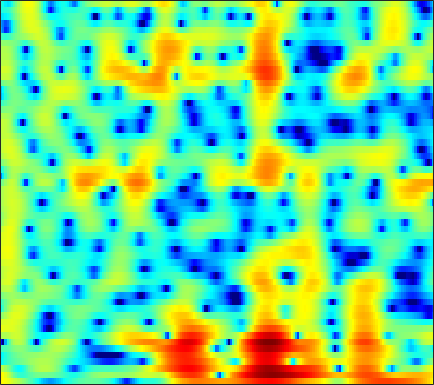

The table this chart was drawn from, first rows:
5.2077, 4.9564, 4.5817, 4.1611, 3.8186, 3.3222, 2.7934, 2.3726, 1.785, 1.1575, 0.51817, 0.012641, -0.71871, -1.5084, -2.1435, -3.0527, -4.0288, -4.8055, -5.8901, -6.9975, -8.0063, -8.643, -9.1557, -9.1843
5.468, 4.816, 3.834, 2.721, 1.806, 0.4968, -0.8331, -1.767, -2.755, -3.266, -3.245, -2.973, -2.443, -1.881, -1.497, -1.078, -0.7735, -0.6206, -0.5062, -0.4755, -0.5151, -0.5846, -0.7206, -0.8973
2.512, 1.951, 1.103, 0.1121, -0.7372, -2.001, -3.341, -4.266, -5.059, -4.98, -4.104, -3.177, -1.909, -0.7714, -0.04046, 0.761, 1.366, 1.705, 2.019, 2.182, 2.199, 2.123, 1.905, 1.547
-5.367, -4.49, -3.531, -2.805, -2.388, -1.944, -1.587, -1.348, -1.032, -0.7092, -0.3532, -0.0714, 0.3124, 0.6844, 0.9494, 1.258, 1.512, 1.661, 1.804, 1.878, 1.867, 1.8, 1.633, 1.371
-5.642, -4.745, -3.678, -2.79, -2.234, -1.611, -1.106, -0.7954, -0.4543, -0.1857, 0.02755, 0.1671, 0.3061, 0.4348, 0.5242, 0.6432, 0.7607, 0.8541, 0.985, 1.118, 1.232, 1.298, 1.339, 1.321
-2.316, -2.299, -2.025, -1.538, -1.117, -0.5559, -0.07806, 0.1854, 0.3854, 0.386, 0.1822, -0.09859, -0.6273, -1.251, -1.743, -2.263, -2.468, -2.351, -1.858, -1.117, -0.3115, 0.2582, 0.929, 1.466
-15.04, -21.02, -8.215, -3.486, -1.37, 0.4898, 1.625, 2.112, 2.352, 2.159, 1.53, 0.7389, -0.8239, -3.145, -5.643, -10.78, -19.73, -14.8, -8.155, -4.546, -2.22, -0.9518, 0.3469, 1.339
1.887, 1.669, 1.721, 2.051, 2.362, 2.74, 2.973, 3.006, 2.85, 2.449, 1.8, 1.167, 0.1372, -1.055, -1.981, -3.148, -4.135, -4.688, -5.159, -5.402, -5.432, -5.317, -4.942, -4.308
4.117, 4.016, 3.92, 3.846, 3.785, 3.671, 3.488, 3.284, 2.899, 2.367, 1.683, 1.069, 0.1111, -1.011, -1.956, -3.35, -4.912, -6.253, -8.36, -11.02, -14.68, -18.75, -26.06, -19.36
3.222, 3.361, 3.541, 3.693, 3.767, 3.788, 3.703, 3.563, 3.254, 2.794, 2.162, 1.573, 0.6292, -0.5109, -1.502, -3.002, -4.716, -6.157, -8.246, -10.46, -12.57, -13.81, -14.62, -14.21
0.06384, 0.8606, 1.826, 2.623, 3.099, 3.561, 3.826, 3.905, 3.843, 3.599, 3.168, 2.718, 1.95, 0.9786, 0.09538, -1.295, -2.949, -4.38, -6.653, -9.541, -13.46, -17.8, -31.85, -21.81
-4.529, -2.559, -0.5935, 0.8446, 1.662, 2.473, 3.014, 3.264, 3.411, 3.379, 3.179, 2.925, 2.452, 1.833, 1.268, 0.3836, -0.6452, -1.506, -2.756, -4.075, -5.354, -6.137, -6.755, -6.729
-3.058, -2.024, -0.8038, 0.1861, 0.7689, 1.348, 1.731, 1.905, 2.012, 1.997, 1.893, 1.772, 1.557, 1.303, 1.086, 0.7476, 0.3553, 0.03504, -0.396, -0.8236, -1.232, -1.498, -1.768, -1.935
-0.5042, -0.0119, 0.5319, 0.9113, 1.077, 1.123, 0.9815, 0.768, 0.4035, 0.01343, -0.2895, -0.3979, -0.3726, -0.1979, -0.008673, 0.251, 0.4577, 0.5483, 0.5951, 0.5619, 0.4591, 0.3461, 0.1572, -0.06369
1.593, 2.004, 2.344, 2.41, 2.263, 1.754, 0.8216, -0.2042, -2.074, -4.549, -7.09, -7.75, -6.045, -3.64, -2.16, -0.6833, 0.3189, 0.8101, 1.168, 1.268, 1.202, 1.063, 0.8045, 0.5065
2.246, 2.885, 3.425, 3.598, 3.478, 2.975, 2.037, 1.014, -0.8294, -3.161, -5.414, -5.992, -4.722, -2.746, -1.469, -0.2402, 0.4753, 0.7303, 0.7357, 0.384, -0.291, -0.9599, -1.957, -2.859
1.655, 2.409, 3.101, 3.473, 3.548, 3.413, 3.051, 2.657, 2.021, 1.359, 0.7966, 0.4914, 0.2702, 0.1806, 0.1547, 0.08728, -0.1293, -0.443, -1.104, -2.135, -3.711, -5.373, -8.647, -14.57
1.901, 2.447, 2.98, 3.294, 3.393, 3.349, 3.123, 2.859, 2.4, 1.853, 1.272, 0.8276, 0.2727, -0.2466, -0.6127, -1.075, -1.52, -1.885, -2.465, -3.183, -4.069, -4.851, -5.976, -6.949
2.805, 3.198, 3.568, 3.743, 3.752, 3.587, 3.222, 2.821, 2.128, 1.265, 0.2519, -0.5809, -1.726, -2.767, -3.402, -3.947, -4.112, -4.052, -3.873, -3.698, -3.586, -3.566, -3.586, -3.614
3.652, 4.034, 4.363, 4.476, 4.407, 4.111, 3.576, 2.996, 1.977, 0.6359, -1.105, -2.731, -5.518, -9.193, -12.38, -13.84, -10.71, -8.399, -6.116, -4.582, -3.582, -3.076, -2.649, -2.451
3.75, 4.175, 4.519, 4.625, 4.54, 4.212, 3.63, 3.023, 1.972, 0.637, -1.009, -2.458, -4.71, -7.167, -8.748, -9.438, -8.205, -6.866, -5.245, -3.972, -3.095, -2.666, -2.382, -2.404
3.421, 3.835, 4.181, 4.283, 4.205, 3.884, 3.315, 2.741, 1.786, 0.6626, -0.5656, -1.474, -2.591, -3.475, -3.881, -4.052, -3.872, -3.541, -3.021, -2.542, -2.184, -2.056, -2.113, -2.462
3.181, 3.643, 4.081, 4.263, 4.221, 3.904, 3.28, 2.608, 1.434, -0.05262, -1.786, -3.145, -4.685, -5.488, -5.421, -4.671, -3.671, -2.939, -2.084, -1.475, -1.108, -1.014, -1.133, -1.546
2.154, 3.001, 3.819, 4.294, 4.4, 4.218, 3.645, 2.925, 1.549, -0.4283, -3.262, -6.345, -13.32, -25.01, -13.09, -7.345, -4.284, -2.789, -1.444, -0.5654, -0.09384, 0.04555, -0.0352, -0.4172
0.1676, 1.449, 2.654, 3.409, 3.705, 3.777, 3.498, 3.052, 2.175, 0.9956, -0.42, -1.555, -2.834, -3.518, -3.513, -3, -2.279, -1.733, -1.138, -0.6982, -0.4457, -0.3693, -0.4439, -0.7385
0.08977, 1.018, 2.014, 2.694, 3.021, 3.215, 3.148, 2.951, 2.494, 1.869, 1.144, 0.564, -0.2052, -0.8797, -1.324, -1.797, -2.153, -2.354, -2.474, -2.494, -2.382, -2.254, -2.091, -1.994
0.952, 1.584, 2.292, 2.819, 3.083, 3.255, 3.225, 3.083, 2.739, 2.23, 1.574, 1.006, 0.1077, -0.9193, -1.781, -3.07, -4.465, -5.524, -6.677, -7.078, -6.549, -5.776, -4.615, -3.571
1.413, 1.999, 2.61, 3.05, 3.255, 3.367, 3.302, 3.127, 2.762, 2.235, 1.534, 0.9067, -0.07828, -1.317, -2.445, -4.383, -7.034, -9.924, -16.76, -30.9, -14.06, -9.978, -6.68, -4.561
1.474, 2.02, 2.593, 2.965, 3.111, 3.136, 2.971, 2.716, 2.229, 1.611, 0.9078, 0.3331, -0.4277, -1.261, -1.928, -2.95, -4.107, -5.013, -6.028, -6.336, -5.785, -5.046, -3.967, -3.074
1.421, 1.933, 2.536, 2.945, 3.1, 3.058, 2.692, 2.213, 1.281, 0.1174, -1.039, -1.754, -2.195, -2.064, -1.782, -1.329, -1.032, -0.8342, -0.6849, -0.5545, -0.4696, -0.4153, -0.4543, -0.7007
-1.041, -0.05908, 1.184, 2.173, 2.644, 2.827, 2.448, 1.751, 0.1462, -2.555, -7.228, -13.51, -13.78, -6.367, -3.405, -0.9664, 0.5632, 1.293, 1.933, 2.239, 2.313, 2.227, 1.903, 1.333
-9.903, -5.803, -2.375, -0.2627, 0.7462, 1.475, 1.606, 1.319, 0.4862, -0.8018, -2.279, -3.096, -3.262, -2.324, -1.361, -0.2103, 0.6688, 1.095, 1.416, 1.494, 1.391, 1.197, 0.8731, 0.5038
-4.553, -3.164, -1.371, 0.09023, 0.8977, 1.628, 1.988, 2.033, 1.872, 1.541, 1.137, 0.8855, 0.6191, 0.5243, 0.4952, 0.4994, 0.4136, 0.2832, -0.0649, -0.6089, -1.361, -2.026, -2.88, -3.47
-0.3029, 0.3735, 1.224, 1.966, 2.396, 2.792, 2.948, 2.941, 2.758, 2.43, 1.99, 1.627, 1.128, 0.64, 0.283, -0.1485, -0.6304, -1.021, -1.746, -2.801, -4.42, -6.141, -9.728, -15.99
1.524, 2.095, 2.732, 3.174, 3.389, 3.488, 3.377, 3.154, 2.667, 1.967, 1.093, 0.3172, -0.756, -1.814, -2.447, -3.036, -3.239, -3.308, -3.393, -3.712, -4.36, -5.133, -6.369, -7.337
2.309, 2.859, 3.377, 3.66, 3.724, 3.604, 3.258, 2.821, 1.999, 0.8552, -0.6716, -2.158, -4.703, -8.081, -10.89, -12.14, -9.327, -7.2, -5.121, -3.777, -2.955, -2.582, -2.259, -1.983
2.404, 2.854, 3.213, 3.344, 3.28, 3.001, 2.493, 1.965, 1.06, -0.09408, -1.573, -2.892, -5.093, -7.77, -9.685, -10.38, -8.265, -6.369, -4.242, -2.68, -1.581, -0.9642, -0.3886, -0.01858
2.265, 2.514, 2.651, 2.545, 2.317, 1.823, 1.136, 0.5356, -0.3415, -1.233, -2.069, -2.611, -3.224, -3.592, -3.676, -3.447, -2.865, -2.292, -1.444, -0.6626, -0.02253, 0.3449, 0.6694, 0.8055
2.46, 2.531, 2.414, 2.015, 1.534, 0.6318, -0.5526, -1.596, -3.074, -4.328, -4.88, -4.778, -4.06, -3.093, -2.357, -1.401, -0.5612, 0.02677, 0.6733, 1.19, 1.548, 1.68, 1.691, 1.5
2.657, 2.671, 2.445, 1.907, 1.266, 0.02541, -1.788, -3.683, -7.429, -14.33, -21.1, -12.43, -6.864, -3.712, -2.047, -0.4126, 0.7857, 1.489, 2.167, 2.61, 2.815, 2.797, 2.551, 2.024
1.667, 1.782, 1.721, 1.418, 1.002, 0.1696, -0.9798, -2.056, -3.639, -5.043, -5.421, -4.858, -3.428, -1.872, -0.8257, 0.3658, 1.329, 1.881, 2.458, 2.808, 2.922, 2.856, 2.516, 1.847
-0.5099, -0.2051, 0.0966, 0.2315, 0.2194, 0.04938, -0.2636, -0.5645, -0.9639, -1.282, -1.406, -1.364, -1.103, -0.7028, -0.3457, 0.1824, 0.7048, 1.077, 1.527, 1.874, 2.087, 2.136, 2.011, 1.636
-3.356, -2.667, -1.797, -1.103, -0.7147, -0.3754, -0.2515, -0.2591, -0.3972, -0.6001, -0.8686, -1.059, -1.312, -1.498, -1.547, -1.489, -1.218, -0.8476, -0.2585, 0.4114, 1.047, 1.426, 1.791, 1.966
-7.846, -5.699, -3.562, -2.054, -1.28, -0.6343, -0.3436, -0.3205, -0.5173, -0.9345, -1.557, -2.142, -3.122, -4.282, -5.213, -6.232, -6.279, -5.489, -3.733, -1.871, -0.2684, 0.7103, 1.734, 2.457
-7.204, -5.063, -2.947, -1.556, -0.9051, -0.4723, -0.4461, -0.669, -1.195, -1.988, -2.962, -3.847, -5.31, -7.395, -9.8, -15.74, -25.15, -13.85, -7.302, -3.532, -1.021, 0.3696, 1.729, 2.674
-1.086, -0.5765, 0.02603, 0.3676, 0.406, 0.1337, -0.5592, -1.345, -2.707, -4.279, -5.685, -6.451, -6.87, -6.909, -6.905, -6.636, -5.859, -4.827, -2.987, -1.183, 0.3305, 1.237, 2.088, 2.603
2.351, 2.547, 2.627, 2.442, 2.081, 1.242, -0.1166, -1.541, -4.244, -8.436, -16.07, -21.35, -11.99, -7.374, -5.204, -3.154, -1.585, -0.5718, 0.6053, 1.536, 2.209, 2.494, 2.552, 2.178
2.908, 3.16, 3.222, 2.978, 2.579, 1.728, 0.542, -0.5924, -2.429, -4.4, -6.039, -6.488, -5.682, -4.079, -2.83, -1.286, 0.05766, 0.8992, 1.756, 2.343, 2.608, 2.536, 2.067, 1.039
2.024, 2.312, 2.423, 2.229, 1.893, 1.207, 0.3218, -0.46, -1.593, -2.6, -3.359, -3.649, -3.505, -2.898, -2.24, -1.182, -0.1188, 0.5704, 1.313, 1.828, 2.039, 1.962, 1.581, 0.8428
1.838, 2.012, 2.03, 1.779, 1.424, 0.7225, -0.2541, -1.181, -2.623, -4.334, -6.085, -6.987, -6.991, -5.626, -4.215, -2.377, -0.8273, 0.107, 1.066, 1.697, 2.002, 2.078, 1.923, 1.566
1.843, 1.879, 1.778, 1.508, 1.178, 0.5401, -0.4253, -1.406, -3.183, -5.88, -10.35, -16.43, -18.01, -9.244, -5.729, -2.683, -0.6519, 0.4668, 1.494, 2.087, 2.356, 2.381, 2.2, 1.837
0.7064, 0.627, 0.5092, 0.403, 0.3027, 0.1043, -0.2099, -0.5621, -1.229, -2.072, -2.851, -3.199, -3.006, -2.035, -1.081, 0.1955, 1.264, 1.858, 2.383, 2.595, 2.518, 2.234, 1.651, 0.8186
-2.535, -2.924, -3.157, -2.953, -2.526, -1.774, -0.9762, -0.4568, 0.09336, 0.5328, 0.8982, 1.158, 1.55, 1.998, 2.35, 2.765, 3.07, 3.172, 3.132, 2.869, 2.314, 1.697, 0.5563, -1.025
-8.225, -10.49, -13.74, -12.33, -9.117, -5.535, -2.953, -1.479, 0.0713, 1.23, 2.085, 2.599, 3.126, 3.486, 3.661, 3.761, 3.691, 3.534, 3.147, 2.543, 1.718, 0.9699, -0.286, -1.857
-9.088, -10.5, -12.04, -10.9, -8.585, -5.523, -3.002, -1.457, 0.193, 1.467, 2.444, 3, 3.511, 3.787, 3.838, 3.72, 3.385, 3.007, 2.329, 1.47, 0.506, -0.284, -1.347, -2.364
-6.026, -5.838, -5.416, -4.666, -3.871, -2.566, -1.169, -0.1421, 1.089, 2.154, 2.999, 3.452, 3.845, 3.977, 3.896, 3.538, 2.902, 2.221, 1.088, -0.2643, -1.791, -2.934, -4.23, -5.015
-4.054, -3.89, -3.62, -3.131, -2.574, -1.575, -0.3903, 0.5337, 1.74, 2.777, 3.583, 4.019, 4.354, 4.375, 4.184, 3.625, 2.697, 1.73, 0.0468, -2.201, -5.201, -8.171, -13.14, -15.02
-3.487, -4.357, -5.603, -6.286, -5.87, -4.169, -1.974, -0.4231, 1.357, 2.754, 3.787, 4.341, 4.736, 4.762, 4.539, 3.92, 2.904, 1.894, 0.1594, -2.019, -4.63, -6.918, -9.752, -10.63
